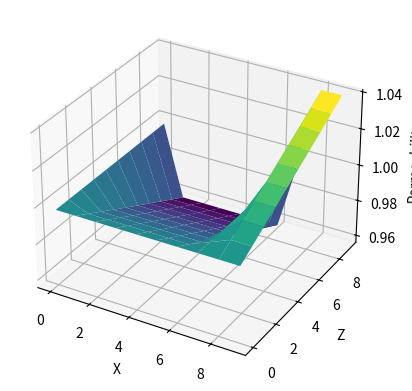

Write Python code to recreate this figure.
import numpy as np
import matplotlib.pyplot as plt
import math

f = 10
x, y, z = np.meshgrid(np.arange(0, f, 1), np.arange(0, f, 1), np.arange(0, f, 1))

a1, a2 = (0.001, 0.001)
x0, y0, z0 = (0,0,0)
xl, zl = (7, 7)
ax1, ax2, ay, az1, az2 = (0.1, 0.0005, 0.00554,0.00034531, 0.001)

alpha = np.zeros_like(x, dtype = 'float')

for i in range(0,f):
    for j in range(0,f):
        for k in range(0,f):
            if z[i][j][k] <= (z0 +zl)/2 and x[i][j][k] <= (x0 +xl)/2 :
                alpha[i][j][k] = 10**(-(a1 + (a2*math.tanh((z[i][j][k]-z0)/(az1))) * (y[i][j][k]-y0)/(ay+0.5+(0.5-(y[i][j][k]-y0)/ay)*math.tanh((x[i][j][k]-x0)/ax1))))
            elif z[i][j][k] > (z0 +zl)/2 and x[i][j][k] <= (x0 +xl)/2 :
                alpha[i][j][k] = 10**(-(a1 + (a2*math.tanh((zl-z[i][j][k])/(az2))) * (y[i][j][k]-y0)/(ay+0.5+(0.5-(y[i][j][k]-y0)/ay)*math.tanh((x[i][j][k]-x0)/ax1))))
            elif z[i][j][k] <= (z0 +zl)/2 and x[i][j][k] > (x0 +xl)/2 :
                alpha[i][j][k] = 10**(-(a1 + (a2*math.tanh((z[i][j][k]-z0)/(az1))) * (y[i][j][k]-y0)/(ay+0.5+(0.5-(y[i][j][k]-y0)/ay)*math.tanh((xl-x[i][j][k])/ax2))))
            elif z[i][j][k] > (z0 +zl)/2 and x[i][j][k] > (x0 +xl)/2 :
                alpha[i][j][k] = 10**(-(a1 + (a2*math.tanh((zl-z[i][j][k])/(az2))) * (y[i][j][k]-y0)/(ay+0.5+(0.5-(y[i][j][k]-y0)/ay)*math.tanh((xl-x[i][j][k])/ax2))))

# Define the desired y value
desired_y = 7

# Extract the 2D slice for the desired y value
alpha_slice = alpha[:, desired_y, :]

# Create 2D arrays of x and z using meshgrid
x2d, z2d = np.meshgrid(np.arange(0, f, 1), np.arange(0, f, 1))

# Plot the contour surface plot
fig = plt.figure()
ax = fig.add_subplot(projection='3d')
ax.plot_surface(x2d, z2d, alpha_slice, cmap='viridis')
ax.set_xlabel('X')
ax.set_ylabel('Z')
ax.set_zlabel('Permeability')
plt.show()